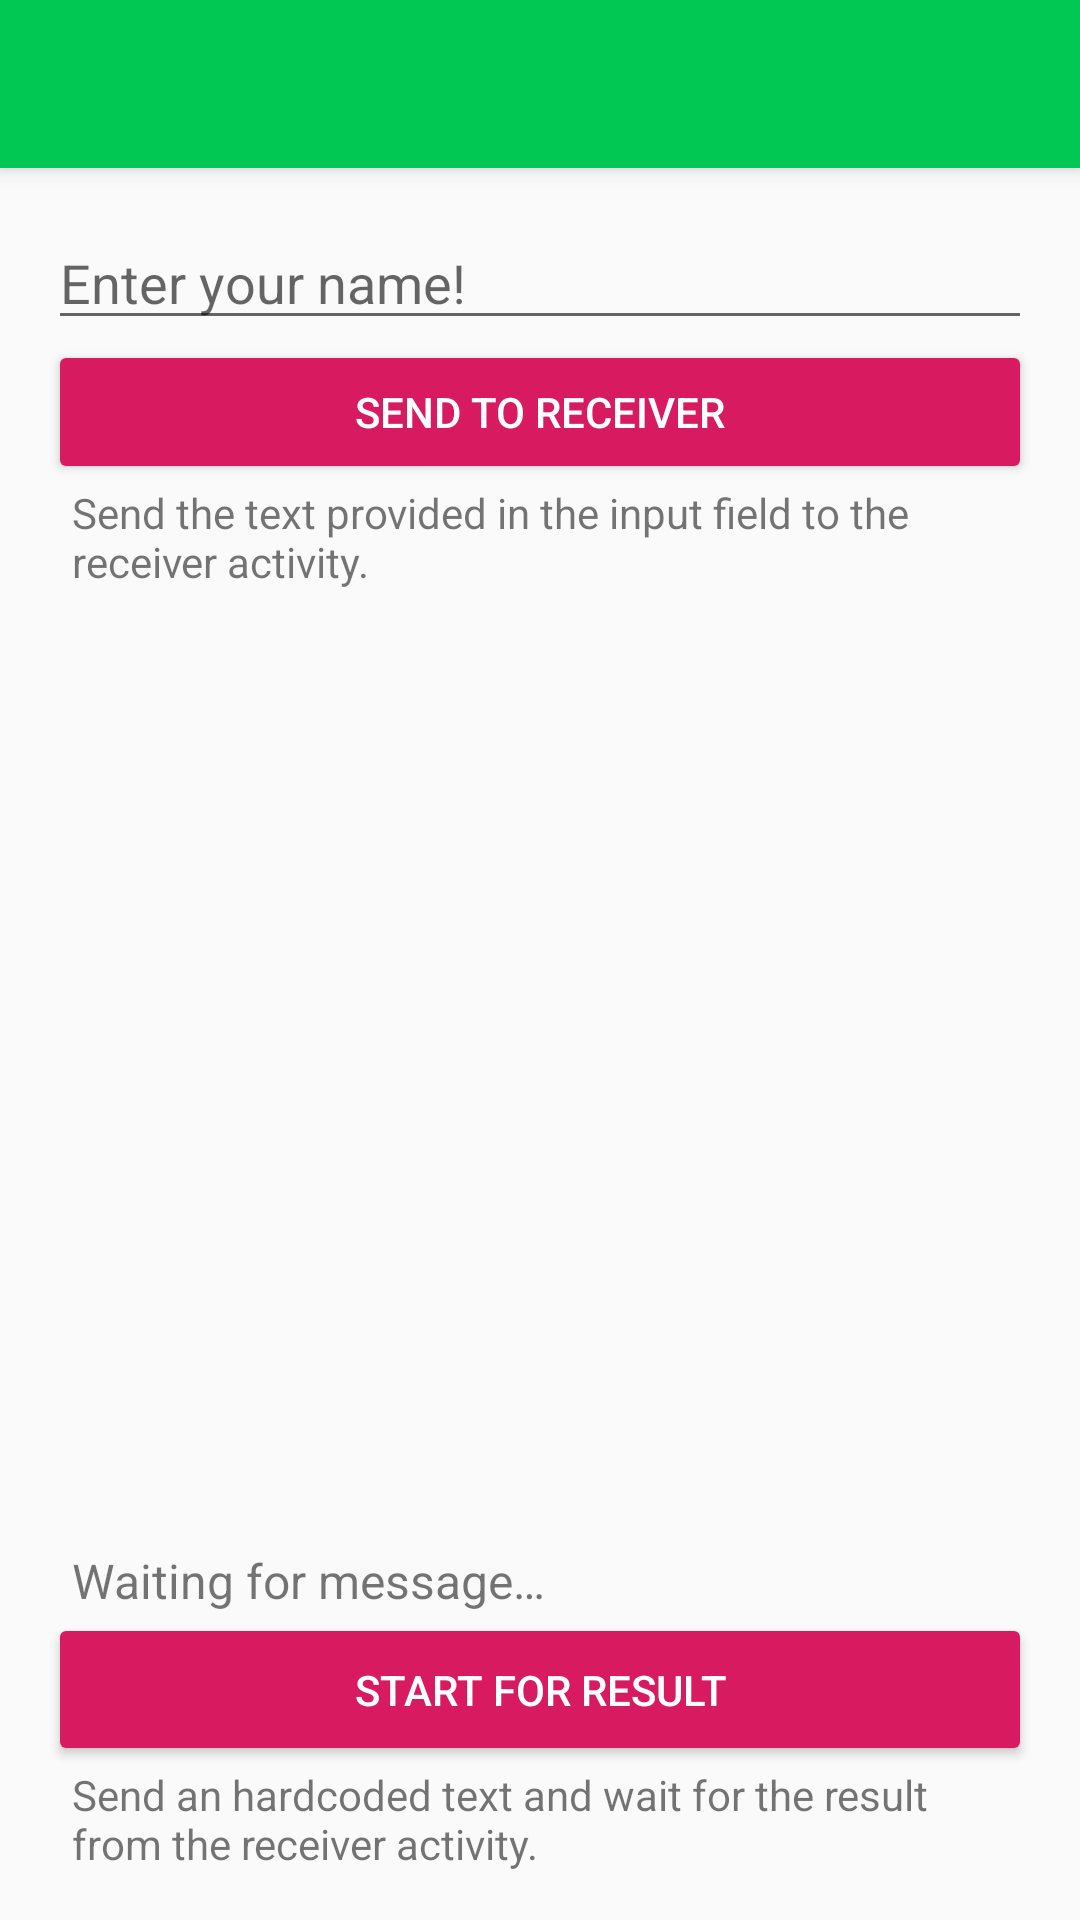

Write the Android layout XML for this screen, with the resource values it uses.
<!-- AndroidManifest.xml: activity theme AppTheme.NoActionBar -->
<!-- res/layout/activity_sender.xml -->
<?xml version="1.0" encoding="utf-8"?>
<androidx.coordinatorlayout.widget.CoordinatorLayout xmlns:android="http://schemas.android.com/apk/res/android"
    xmlns:app="http://schemas.android.com/apk/res-auto"
    xmlns:tools="http://schemas.android.com/tools"
    android:layout_width="match_parent"
    android:layout_height="match_parent"
    tools:context=".week5_activities_intents.SenderActivity">

    <com.google.android.material.appbar.AppBarLayout
        android:layout_width="match_parent"
        android:layout_height="wrap_content"
        android:theme="@style/AppTheme.AppBarOverlay">

        <androidx.appcompat.widget.Toolbar
            android:id="@+id/toolbar"
            android:layout_width="match_parent"
            android:layout_height="?attr/actionBarSize"
            android:background="?attr/colorPrimary"
            app:popupTheme="@style/AppTheme.PopupOverlay" />

    </com.google.android.material.appbar.AppBarLayout>

    <include layout="@layout/content_sender" />

</androidx.coordinatorlayout.widget.CoordinatorLayout>
<!-- res/layout/content_sender.xml (included above) -->
<?xml version="1.0" encoding="utf-8"?>
<androidx.constraintlayout.widget.ConstraintLayout xmlns:android="http://schemas.android.com/apk/res/android"
    xmlns:app="http://schemas.android.com/apk/res-auto"
    xmlns:tools="http://schemas.android.com/tools"
    android:layout_width="match_parent"
    android:layout_height="match_parent"
    android:padding="16dp"
    app:layout_behavior="@string/appbar_scrolling_view_behavior"
    tools:context=".week5_activities_intents.SenderActivity"
    tools:showIn="@layout/activity_sender">

    <EditText
        android:id="@+id/etSenderName"
        android:layout_width="0dp"
        android:layout_height="wrap_content"
        android:hint="@string/enter_your_name"
        android:importantForAutofill="no"
        android:inputType="text"
        app:layout_constraintEnd_toEndOf="parent"
        app:layout_constraintStart_toStartOf="parent"
        app:layout_constraintTop_toTopOf="parent" />

    <Button
        android:id="@+id/btnSendToReceiver"
        style="@style/Widget.AppCompat.Button.Colored"
        android:layout_width="0dp"
        android:layout_height="wrap_content"
        android:text="@string/send_to_receiver"
        app:layout_constraintEnd_toEndOf="parent"
        app:layout_constraintStart_toStartOf="parent"
        app:layout_constraintTop_toBottomOf="@id/etSenderName" />

    <TextView
        android:layout_width="0dp"
        android:layout_height="wrap_content"
        android:paddingLeft="8dp"
        android:paddingRight="8dp"
        android:text="@string/label_send_to_receiver"
        app:layout_constraintEnd_toEndOf="parent"
        app:layout_constraintStart_toStartOf="parent"
        app:layout_constraintTop_toBottomOf="@id/btnSendToReceiver" />

    <TextView
        android:id="@+id/tvReceivedMessage"
        android:layout_width="0dp"
        android:layout_height="wrap_content"
        android:layout_marginTop="32dp"
        android:paddingLeft="8dp"
        android:paddingRight="8dp"
        android:text="@string/waiting_for_message"
        android:textSize="16sp"
        app:layout_constraintBottom_toTopOf="@id/btnStartForResult"
        app:layout_constraintEnd_toEndOf="parent"
        app:layout_constraintStart_toStartOf="parent" />

    <Button
        android:id="@+id/btnStartForResult"
        style="@style/Widget.AppCompat.Button.Colored"
        android:layout_width="0dp"
        android:layout_height="wrap_content"
        android:paddingLeft="32dp"
        android:paddingTop="16dp"
        android:paddingRight="32dp"
        android:paddingBottom="16dp"
        android:text="@string/start_for_result"
        app:layout_constraintBottom_toTopOf="@id/tvStartForResultLabel"
        app:layout_constraintEnd_toEndOf="parent"
        app:layout_constraintStart_toStartOf="parent" />

    <TextView
        android:id="@+id/tvStartForResultLabel"
        android:layout_width="0dp"
        android:layout_height="wrap_content"
        android:paddingLeft="8dp"
        android:paddingRight="8dp"
        android:text="@string/label_start_for_result"
        app:layout_constraintBottom_toBottomOf="parent"
        app:layout_constraintEnd_toEndOf="parent"
        app:layout_constraintStart_toStartOf="parent" />

</androidx.constraintlayout.widget.ConstraintLayout>
<!-- resources referenced by this layout -->
<resources>
  <string name="enter_your_name">Enter your name!</string>
  <string name="label_send_to_receiver">Send the text provided in the input field to the receiver activity.</string>
  <string name="label_start_for_result">Send an hardcoded text and wait for the result from the receiver activity.</string>
  <string name="send_to_receiver">SEND to Receiver</string>
  <string name="start_for_result">Start For Result</string>
  <string name="waiting_for_message">Waiting for message…</string>
  <style name="AppTheme.AppBarOverlay" parent="ThemeOverlay.AppCompat.Dark.ActionBar" />
  <style name="AppTheme.PopupOverlay" parent="ThemeOverlay.AppCompat.Light" />
  <style name="AppTheme.NoActionBar">
          <item name="windowActionBar">false</item>
          <item name="windowNoTitle">true</item>
          <item name="android:windowTranslucentStatus">true</item>
      </style>
</resources>
